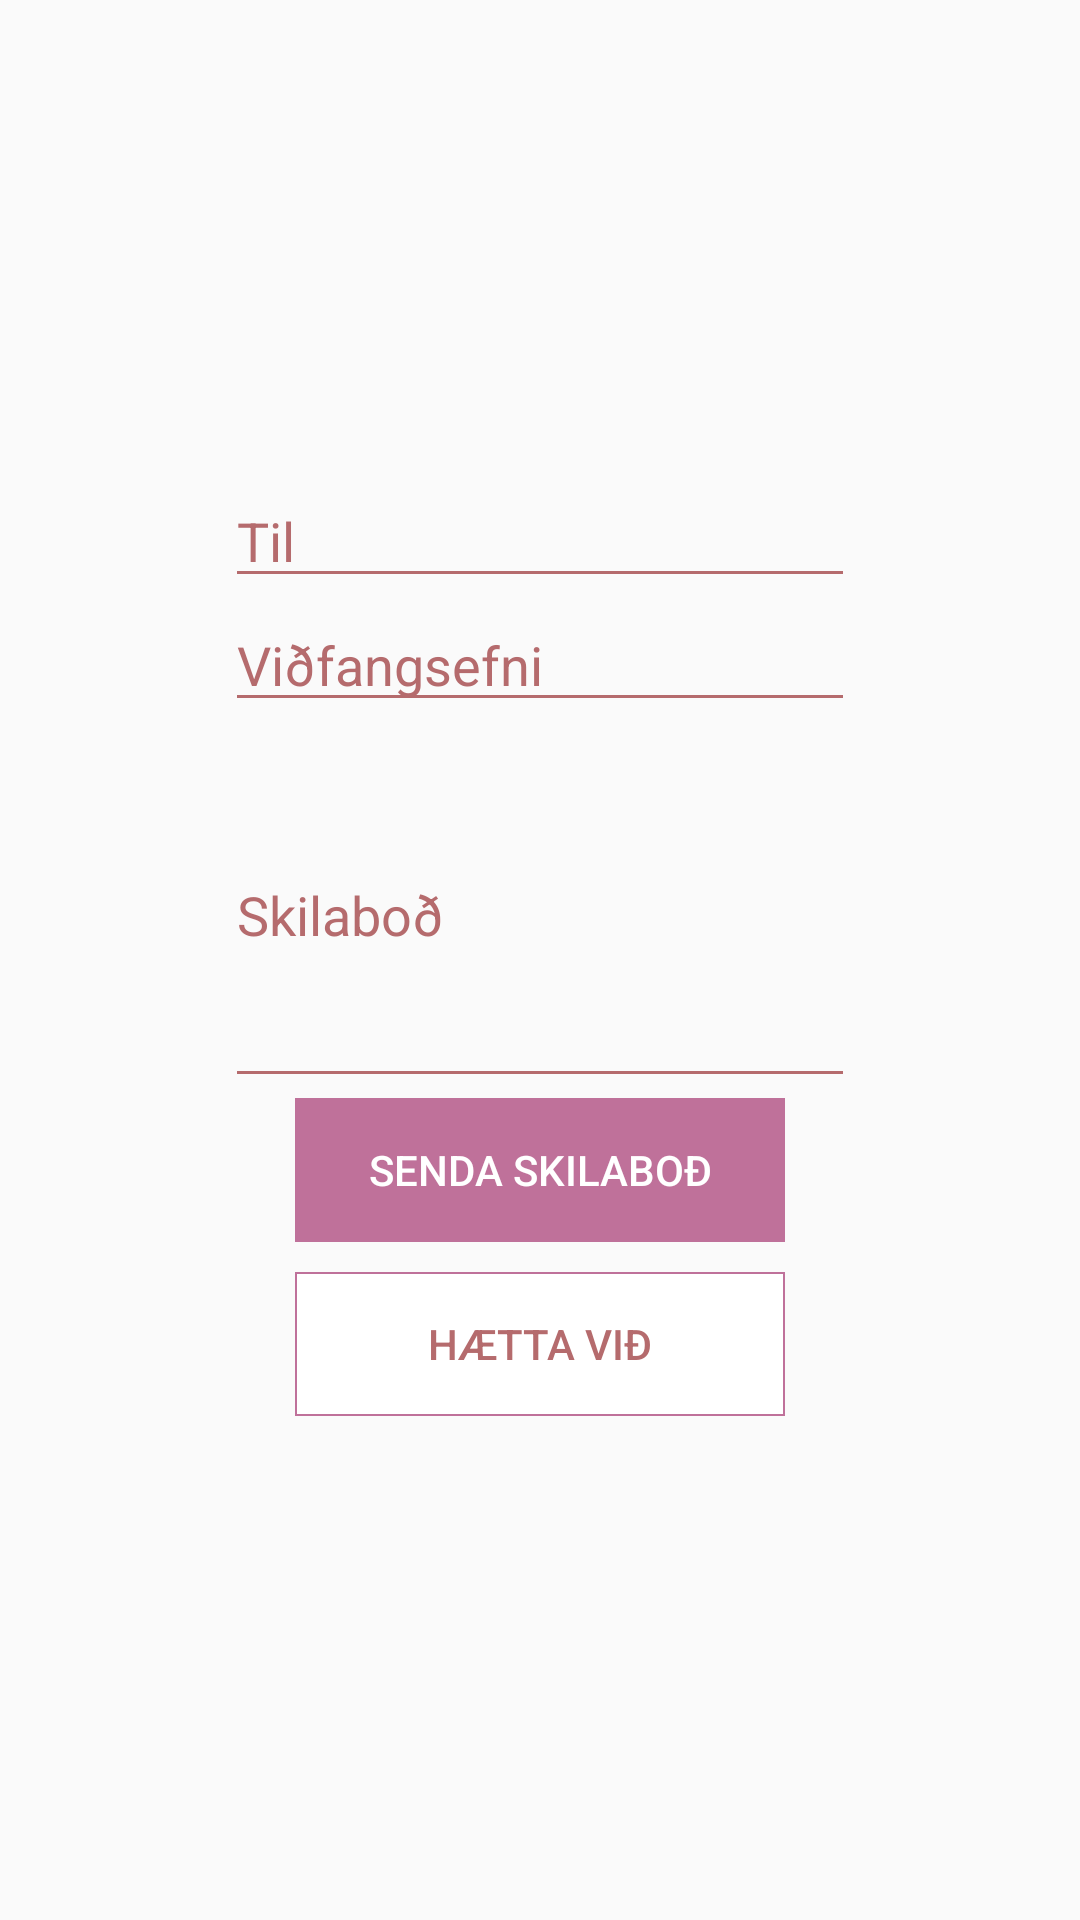

Reconstruct the res/layout file that produces this screen, plus the resources it refers to.
<!-- AndroidManifest.xml: application theme AppTheme -->
<!-- res/layout/fragment_write_message.xml -->
<?xml version="1.0" encoding="utf-8"?>
<ScrollView xmlns:android="http://schemas.android.com/apk/res/android"
    android:layout_width="fill_parent"
    android:layout_height="fill_parent"
    android:fillViewport="true">

    <LinearLayout
        android:layout_width="match_parent"
        android:layout_height="wrap_content"
        android:gravity="center"
        android:orientation="vertical">

        <EditText
            android:id="@+id/to"
            android:textColor="@color/colorText"
            android:layout_width="wrap_content"
            android:layout_height="wrap_content"
            android:ems="10"
            android:hint="@string/til"
            android:textColorHint="@color/colorText"
            android:backgroundTint="@color/colorText"/>

        <EditText
            android:id="@+id/subject"
            android:textColor="@color/colorText"
            android:layout_width="wrap_content"
            android:layout_height="wrap_content"
            android:ems="10"
            android:hint="@string/vidfangsefni"
            android:textColorHint="@color/colorText"
            android:backgroundTint="@color/colorText"/>

        <EditText
            android:id="@+id/message"
            android:inputType="textMultiLine"
            android:textColor="@color/colorText"
            android:layout_width="wrap_content"
            android:layout_height="wrap_content"
            android:lines="5"
            android:scrollHorizontally="false"
            android:ems="10"
            android:scrollbars="vertical"
            android:hint="@string/skilabod"
            android:textColorHint="@color/colorText"
            android:backgroundTint="@color/colorText"/>

        <Button
            android:id="@+id/send"
            android:layout_width="wrap_content"
            android:layout_height="wrap_content"
            android:textColor="@color/white"
            android:background="@color/colorPrimary2"
            android:ems="10"
            android:layout_marginBottom="10dp"
            android:text="@string/senda" />

        <Button
            android:id="@+id/cancel"
            android:layout_width="wrap_content"
            android:layout_height="wrap_content"
            android:textColor="@color/colorText"
            android:background="@drawable/button_border"
            android:ems="10"
            android:layout_marginBottom="10dp"
            android:text="@string/haetta_vid" />

    </LinearLayout>
</ScrollView>
<!-- resources referenced by this layout -->
<resources>
  <color name="colorPrimary2">#BF719A</color>
  <color name="colorText">#B56B6D</color>
  <color name="white">#FFFFFF</color>
  <!-- drawable button_border (drawable) -->
  <?xml version="1.0" encoding="utf-8"?>
  <shape xmlns:android="http://schemas.android.com/apk/res/android"
  android:shape="rectangle" >
  
  <solid android:color="#FFFFFF" />
  
  <stroke
      android:width="0.5dp"
      android:color="#BF719A" />
  
  </shape>
  <string name="haetta_vid">Hætta við</string>
  <string name="senda">Senda skilaboð</string>
  <string name="skilabod">Skilaboð</string>
  <string name="til">Til</string>
  <string name="vidfangsefni">Viðfangsefni</string>
  <style name="AppTheme" parent="Theme.AppCompat.Light.DarkActionBar">
          
          <item name="colorPrimary">@color/colorPrimary</item>
          <item name="colorPrimaryDark">@color/colorPrimaryDark</item>
          <item name="colorAccent">@color/colorAccent</item>
          <item name="android:textColorHint">@color/colorPrimary</item>
          <item name="android:textColor">@color/colorPrimary</item>
          <item name="buttonStyle">?android:attr/buttonBarButtonStyle</item>
  
  
      </style>
  <color name="colorPrimary">#A76CA8</color>
  <color name="colorPrimaryDark">#A76CA8</color>
  <color name="colorAccent">#FF4081</color>
</resources>
